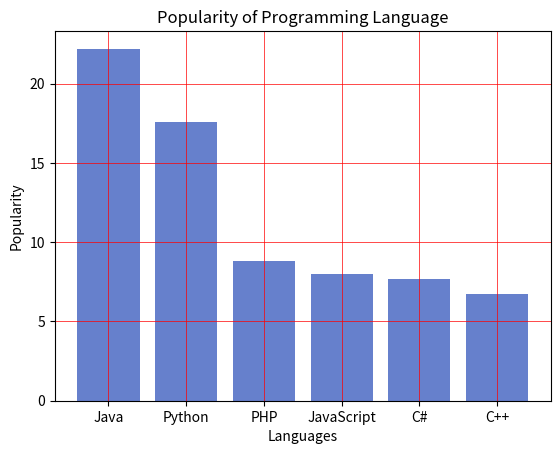

The script that saved this image:
import matplotlib.pyplot as plt
x = ['Java', 'Python', 'PHP', 'JavaScript', 'C#', 'C++']
popularity = [22.2, 17.6, 8.8, 8, 7.7, 6.7]
x_pos = [i for i, _ in enumerate(x)]
plt.bar(x_pos, popularity, color=(0.4, 0.5, 0.8, 1.0))

plt.xlabel("Languages")
plt.ylabel("Popularity")
plt.title("Popularity of Programming Language")
plt.xticks(x_pos, x)
#plt.minorticks_on()
plt.grid(which='major', linestyle='-', linewidth='0.5', color='red')
plt.grid(which='minor', linestyle=':', linewidth='0.5', color='black')
plt.show()